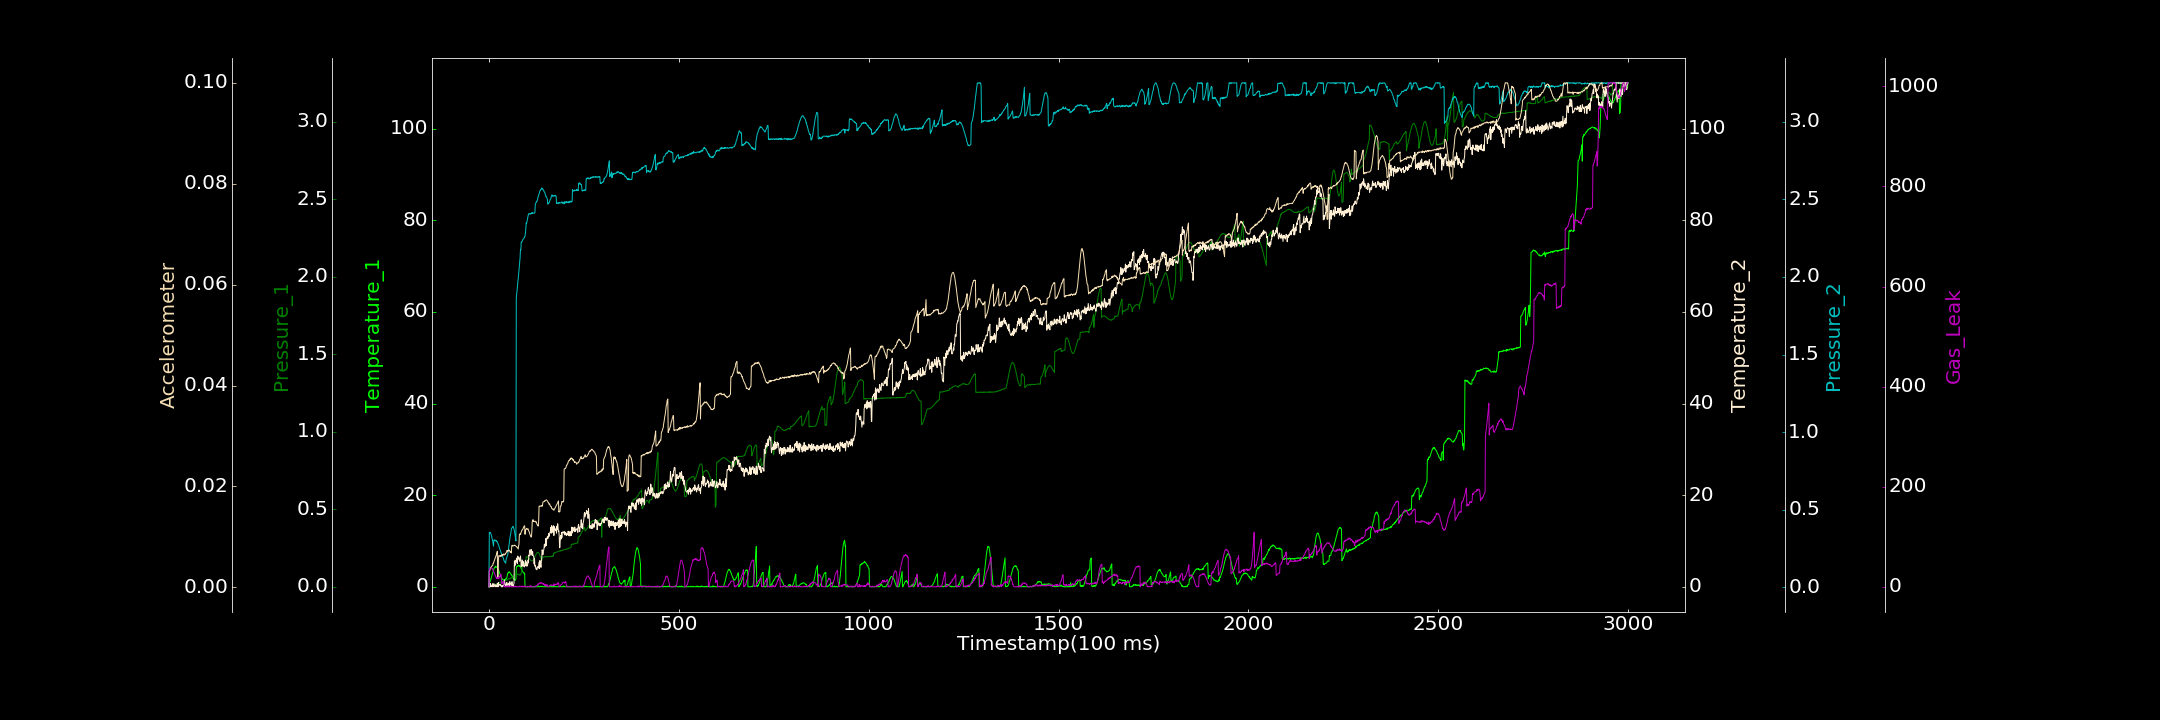

The data file committed next to this chart (first rows):
0.000000000, 0.028599578, 0.000000000, 0.000000000, 0.003908051, 0.000123478, 0.387917366
1, 0.8287, 0.000000000, 0.000000000, 0.355, 0.003323, 33.33
2, 1.077, 0.001065, 0.000000000, 0.3519, 0.00327, 36.9
3, 1.144, 0.00083, 0.08, 0.3546, 0.003625, 37.15
4, 1.418, 0.001908, 0.7551, 0.3509, 0.003871, 37.4
5, 1.576, 0.003801, 0.000000000, 0.3466, 0.003772, 37.67
6, 1.898, 0.00515, 0.2096, 0.3389, 0.004076, 37.72
7, 2.273, 0.005808, 0.1792, 0.3317, 0.00422, 37.28
8, 2.539, 0.008218, 0.000000000, 0.3166, 0.004247, 37.1
9, 2.752, 0.008785, 0.5953, 0.307, 0.004319, 36.35
10, 3.019, 0.008056, 0.6835, 0.2964, 0.004393, 34.75
11, 3.375, 0.008053, 0.000000000, 0.2812, 0.00477, 34.04
12, 3.662, 0.00989, 0.1939, 0.2651, 0.004814, 30.73
13, 3.925, 0.01288, 0.6921, 0.3055, 0.005129, 29.2
14, 4.051, 0.01263, 0.4493, 0.3075, 0.005266, 28.6
15, 4.192, 0.01365, 0.2229, 0.3043, 0.005521, 26.02
16, 4.209, 0.0139, 0.000000000, 0.3016, 0.005706, 23.61
17, 4.502, 0.01468, 0.1677, 0.3038, 0.005952, 22.72
18, 4.315, 0.01661, 0.4543, 0.2986, 0.006105, 19.77
19, 4.384, 0.01675, 0.1532, 0.3013, 0.006317, 19.33
20, 4.316, 0.01759, 0.2487, 0.2952, 0.006582, 16.6
21, 4.268, 0.0202, 0.000000000, 0.2985, 0.006902, 17.98
22, 4.125, 0.01933, 0.7775, 0.2902, 0.007151, 17.99
23, 4.067, 0.02142, 0.7286, 0.2864, 0.00199, 16.06
24, 3.807, 0.02202, 0.000000000, 0.2819, 0.002137, 18.04
25, 3.627, 0.02213, 0.9109, 0.2733, 0.005618, 17.14
26, 3.536, 0.02604, 0.5791, 0.2689, 0.006291, 16.9
27, 3.329, 0.02562, 0.5153, 0.2583, 0.006292, 18.08
28, 2.966, 0.02701, 0.3296, 0.2517, 0.006236, 21.83
29, 2.794, 0.02682, 0.3254, 0.2449, 0.006159, 20.25
30, 2.686, 0.02942, 0.5578, 0.2391, 0.006198, 21.34
31, 2.293, 0.02931, 0.4479, 0.2328, 0.006353, 25.36
32, 2.177, 0.03136, 0.1055, 0.2241, 0.006154, 24.67
33, 2.105, 0.03199, 0.000000000, 0.2167, 0.00645, 6.93
34, 1.722, 0.03267, 0.000000000, 0.2133, 0.006401, 6.638
35, 1.738, 0.03288, 0.3204, 0.2007, 0.006382, 6.465
36, 1.559, 0.03425, 0.000000000, 0.1988, 0.006505, 9.23
37, 1.56, 0.03557, 0.164, 0.1917, 0.006349, 9.663
38, 1.436, 0.03652, 0.276, 0.1885, 0.006604, 9.813
39, 1.409, 0.03772, 0.2956, 0.1772, 0.006619, 11.55
40, 1.525, 0.03862, 0.8668, 0.1705, 0.0065, 0.000000000
41, 1.467, 0.03968, 1.503, 0.1646, 0.00644, 1.169
42, 1.326, 0.04025, 0.5168, 0.164, 0.0066, 0.000000000
43, 1.667, 0.04038, 0.6315, 0.1605, 0.006567, 0.000000000
44, 1.654, 0.04175, 0.000000000, 0.1557, 0.006782, 1.06
45, 1.844, 0.04326, 0.1464, 0.1781, 0.006837, 0.671
46, 1.775, 0.04521, 0.000000000, 0.185, 0.006937, 0.000000000
47, 2.004, 0.04206, 0.9453, 0.1901, 0.007122, 1.891
48, 2.333, 0.04441, 0.629, 0.1973, 0.007365, 0.000000000
49, 2.865, 0.04778, 0.5033, 0.207, 0.00706, 0.000000000
50, 2.866, 0.04918, 0.2273, 0.2196, 0.007286, 0.000000000
51, 3.159, 0.04977, 0.02786, 0.2377, 0.007268, 0.6455
52, 3.114, 0.05107, 0.7917, 0.2536, 0.00743, 2.282
53, 3.298, 0.05117, 0.03566, 0.2757, 0.007418, 0.000000000
54, 3.162, 0.05293, 0.524, 0.2958, 0.007375, 0.000000000
55, 3.094, 0.05212, 1.13, 0.3097, 0.007124, 0.000000000
56, 3.047, 0.05666, 0.6206, 0.3314, 0.006976, 1.141
57, 2.939, 0.05446, 0.7057, 0.3404, 0.007156, 0.4039
58, 2.715, 0.05587, 0.4322, 0.3595, 0.00701, 1.477
59, 2.536, 0.05887, 0.2026, 0.3752, 0.006824, 0.05749
60, 2.561, 0.05758, 1.043, 0.3822, 0.00816, 0.000000000
... 2,939 more rows
